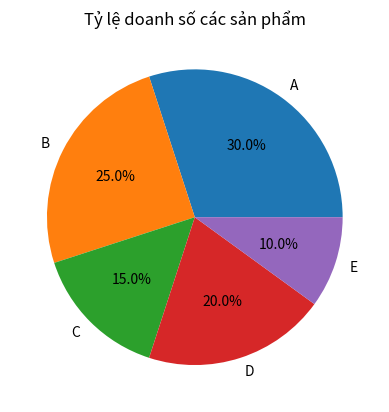

The matplotlib source for this figure:
import matplotlib.pyplot as plt

labels = ['A', 'B', 'C', 'D', 'E']
sizes = [30, 25, 15, 20, 10]

plt.figure()
plt.pie(sizes, labels=labels, autopct='%1.1f%%')

plt.title("Tỷ lệ doanh số các sản phẩm")

plt.show()
